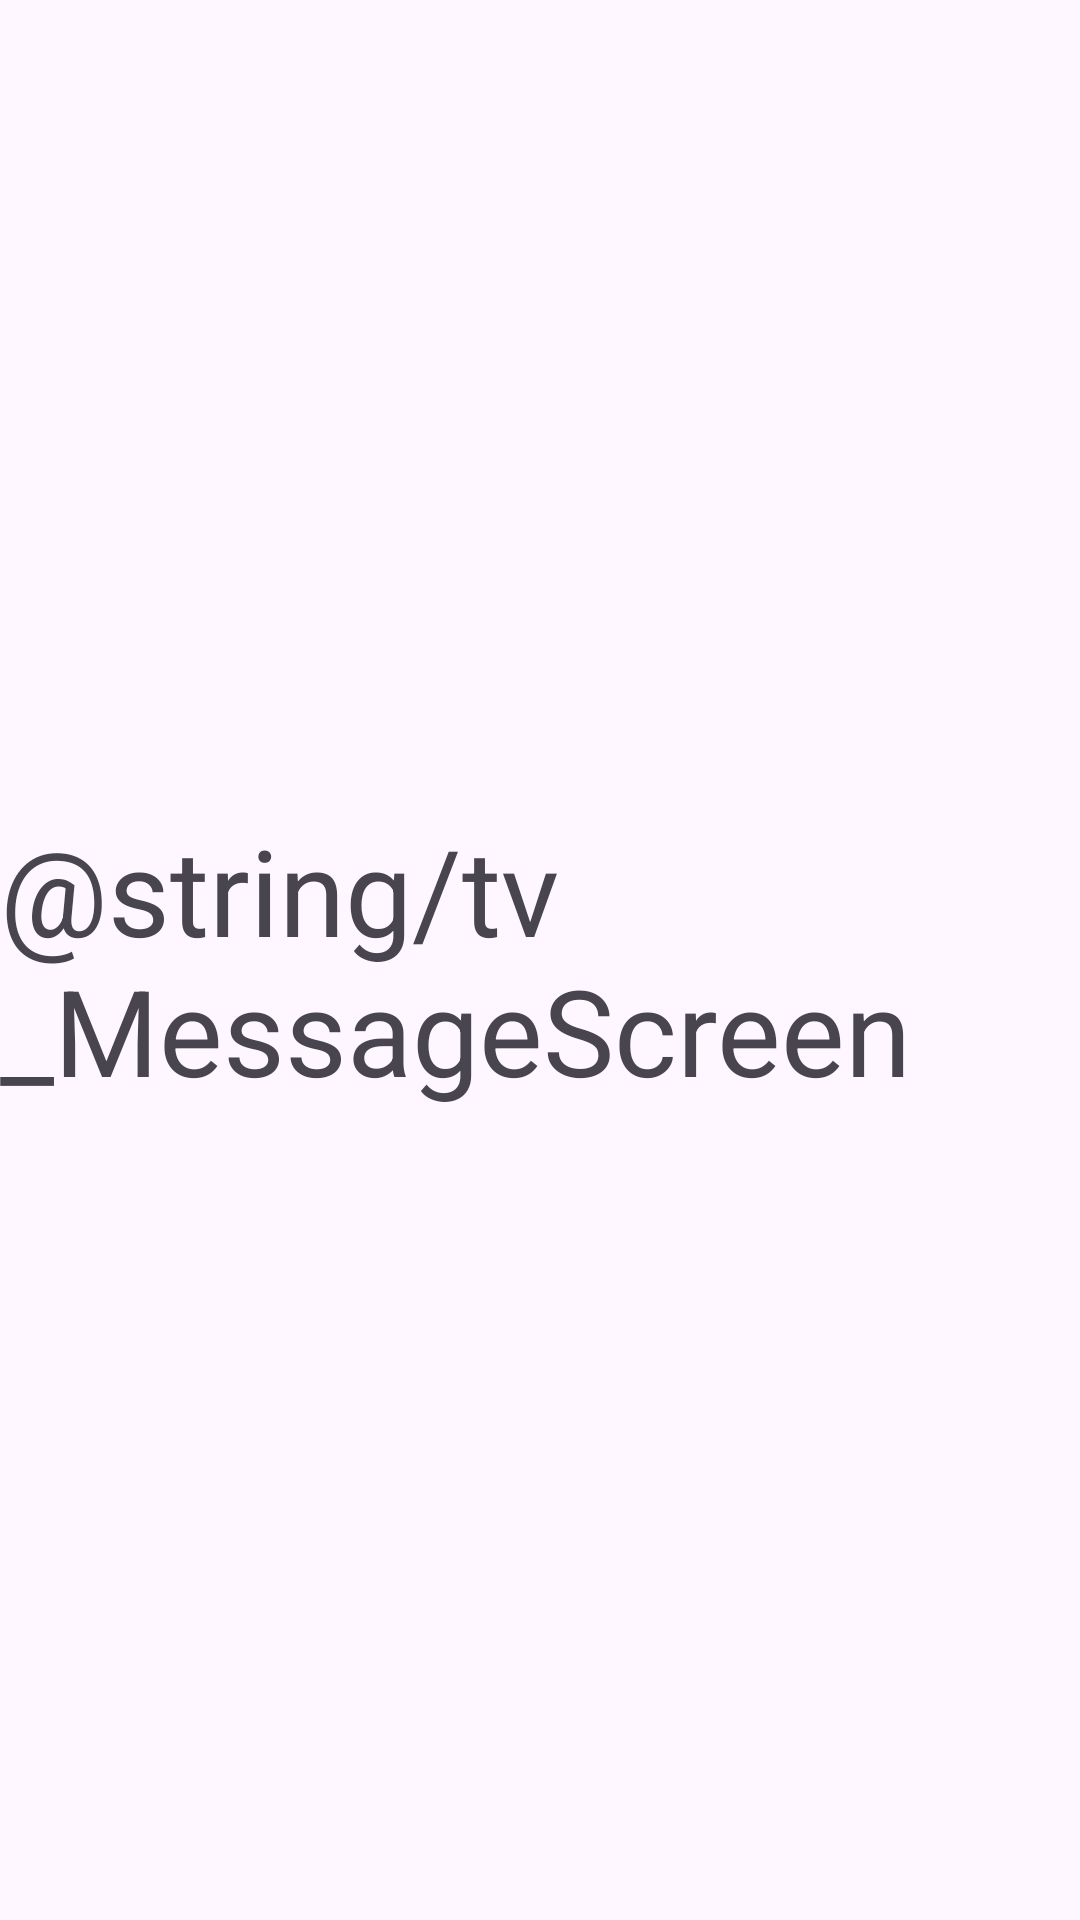

Here is an Android app screen rendered from its layout file. Give the layout XML and the strings, colors and styles it references.
<!-- AndroidManifest.xml: application theme Theme.SummerPract -->
<!-- res/layout/fragment_message.xml -->
<?xml version="1.0" encoding="utf-8"?>
<androidx.constraintlayout.widget.ConstraintLayout xmlns:android="http://schemas.android.com/apk/res/android"
    xmlns:app="http://schemas.android.com/apk/res-auto"
    xmlns:tools="http://schemas.android.com/tools"
    android:layout_width="match_parent"
    android:layout_height="match_parent"
    tools:context=".MessageFragment">

    <TextView
        android:layout_width="wrap_content"
        android:layout_height="wrap_content"
        android:text="@string/tv_MessageScreen"
        android:textSize="40sp"
        app:layout_constraintBottom_toBottomOf="parent"
        app:layout_constraintEnd_toEndOf="parent"
        app:layout_constraintStart_toStartOf="parent"
        app:layout_constraintTop_toTopOf="parent" />

</androidx.constraintlayout.widget.ConstraintLayout>
<!-- resources referenced by this layout -->
<resources>
  <style name="Theme.SummerPract" parent="Base.Theme.SummerPract" />
  <style name="Base.Theme.SummerPract" parent="Theme.Material3.DayNight.NoActionBar">
          
          
      </style>
</resources>
